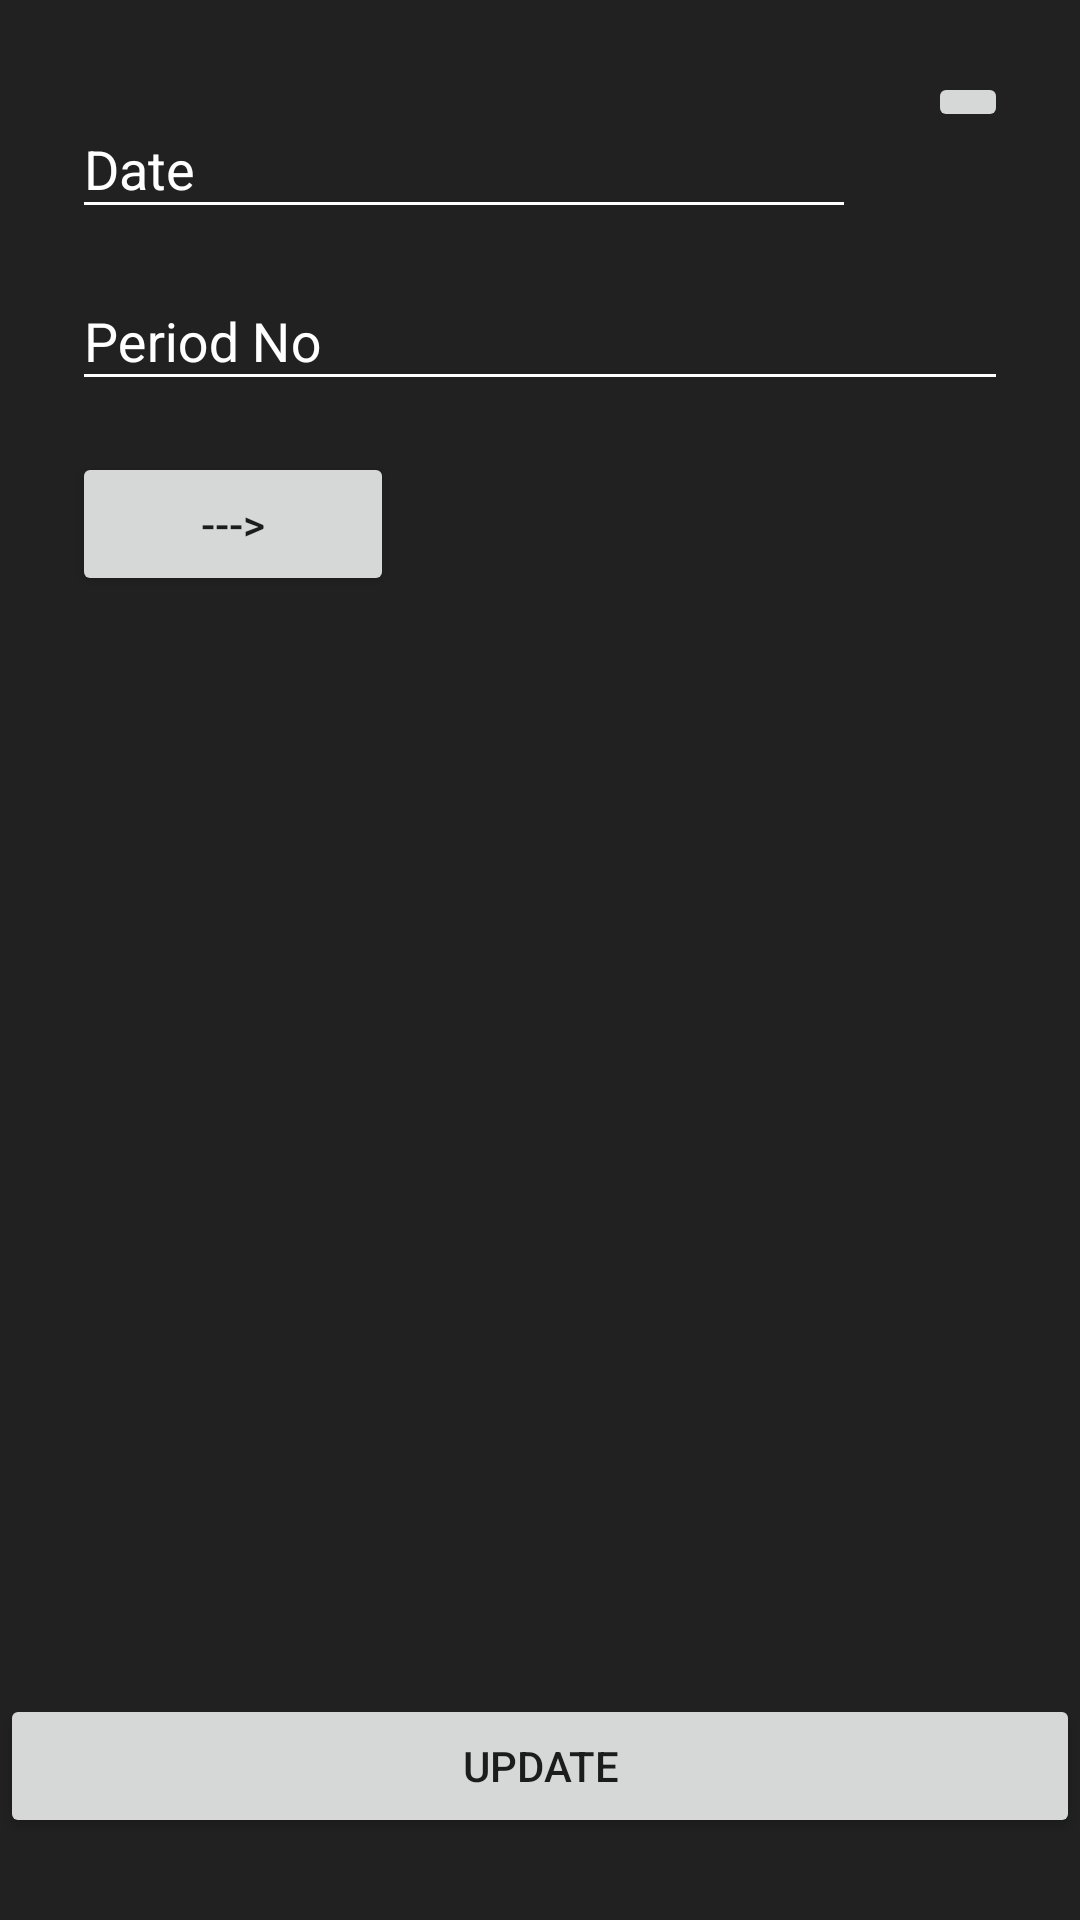

Write the Android layout XML for this screen, with the resource values it uses.
<!-- AndroidManifest.xml: application theme AppTheme -->
<!-- res/layout/activity_main_update.xml -->
<?xml version="1.0" encoding="utf-8"?>
<LinearLayout xmlns:android="http://schemas.android.com/apk/res/android"
    xmlns:app="http://schemas.android.com/apk/res-auto"
    xmlns:tools="http://schemas.android.com/tools"
    android:layout_width="match_parent"
    android:layout_height="match_parent"
    android:background="@color/darkModeGrey"
    android:orientation="vertical"
    tools:context=".MainUpdate">

    <LinearLayout
        android:layout_width="match_parent"
        android:layout_height="wrap_content"
        android:layout_weight="1"
        android:orientation="vertical">

        <LinearLayout
            android:layout_width="match_parent"
            android:layout_height="wrap_content">

            <com.google.android.material.textfield.TextInputLayout
                android:layout_width="wrap_content"
                android:layout_height="wrap_content"
                android:layout_marginBottom="5dp"
                android:layout_weight="100"
                android:paddingLeft="24dp"
                android:paddingTop="24dp"
                android:textColorHint="@android:color/white">

                <EditText
                    android:id="@+id/edit_date"
                    android:layout_width="match_parent"
                    android:layout_height="wrap_content"
                    android:backgroundTint="@android:color/white"
                    android:hint="Date"
                    android:inputType="date"
                    android:textColor="@android:color/white" />
            </com.google.android.material.textfield.TextInputLayout>

            <ImageButton
                android:id="@+id/date_picker"
                android:layout_width="wrap_content"
                android:layout_height="wrap_content"
                android:layout_marginLeft="24dp"
                android:layout_marginTop="24dp"
                android:layout_marginRight="24dp"
                android:layout_marginBottom="5dp"
                android:layout_weight="1"
                android:src="@drawable/calendar_asset" />
        </LinearLayout>

        <com.google.android.material.textfield.TextInputLayout
            android:layout_width="match_parent"
            android:layout_height="wrap_content"
            android:layout_marginBottom="5dp"
            android:paddingLeft="24dp"
            android:paddingRight="24dp"
            android:paddingBottom="12dp"
            android:textColorHint="@android:color/white">

            <EditText
                android:id="@+id/edit_period"
                android:layout_width="match_parent"
                android:layout_height="wrap_content"
                android:backgroundTint="@android:color/white"
                android:hint="Period No"
                android:inputType="number"
                android:textColor="@android:color/white" />
        </com.google.android.material.textfield.TextInputLayout>

        <LinearLayout
            android:layout_width="match_parent"
            android:layout_height="wrap_content"
            android:layout_marginStart="24dp"
            android:layout_marginEnd="24dp">

            <androidx.appcompat.widget.AppCompatButton
                android:id="@+id/button_detail"
                android:layout_width="wrap_content"
                android:layout_height="wrap_content"
                android:layout_weight="1"
                android:text="--->" />

            <ProgressBar
                android:id="@+id/progress_detail"
                android:layout_width="wrap_content"
                android:layout_height="wrap_content"
                android:layout_weight="8"
                android:visibility="invisible" />
        </LinearLayout>
        
        <TextView
            android:id="@+id/current_subject"
            android:layout_width="wrap_content"
            android:layout_height="wrap_content"
            android:layout_gravity="center"
            android:textColor="@android:color/white"
            android:textSize="20sp" />

        <ListView
            android:id="@+id/list1"
            android:layout_width="match_parent"
            android:layout_height="wrap_content" />
    </LinearLayout>

    <LinearLayout
        android:layout_width="match_parent"
        android:layout_height="wrap_content"
        android:layout_weight="0.01"
        android:orientation="horizontal">

        <androidx.appcompat.widget.AppCompatButton
            android:id="@+id/update_button"
            android:layout_width="match_parent"
            android:layout_height="wrap_content"
            android:layout_marginTop="24dp"
            android:layout_marginBottom="24dp"
            android:layout_weight="10"
            android:padding="12dp"
            android:text="Update" />

        <ProgressBar
            android:id="@+id/update_progress"
            android:layout_width="wrap_content"
            android:layout_height="wrap_content"
            android:layout_marginTop="24dp"
            android:layout_marginBottom="24dp"
            android:layout_weight="1"
            android:visibility="gone" />
    </LinearLayout>

</LinearLayout>
<!-- resources referenced by this layout -->
<resources>
  <color name="darkModeGrey">#212121</color>
  <style name="AppTheme" parent="Theme.AppCompat.Light.DarkActionBar">
          
          <item name="colorPrimary">@color/colorPrimary</item>
          <item name="colorPrimaryDark">@color/colorPrimaryDark</item>
          <item name="colorAccent">@color/colorAccent</item>
          <item name="colorControlNormal">#c5c5c5</item>
          <item name="colorControlActivated">#c5c5c5</item>
          <item name="colorControlHighlight">#c5c5c5</item>
      </style>
  <color name="colorPrimary">#3F51B5</color>
  <color name="colorPrimaryDark">#303F9F</color>
  <color name="colorAccent">#FF4081</color>
</resources>
